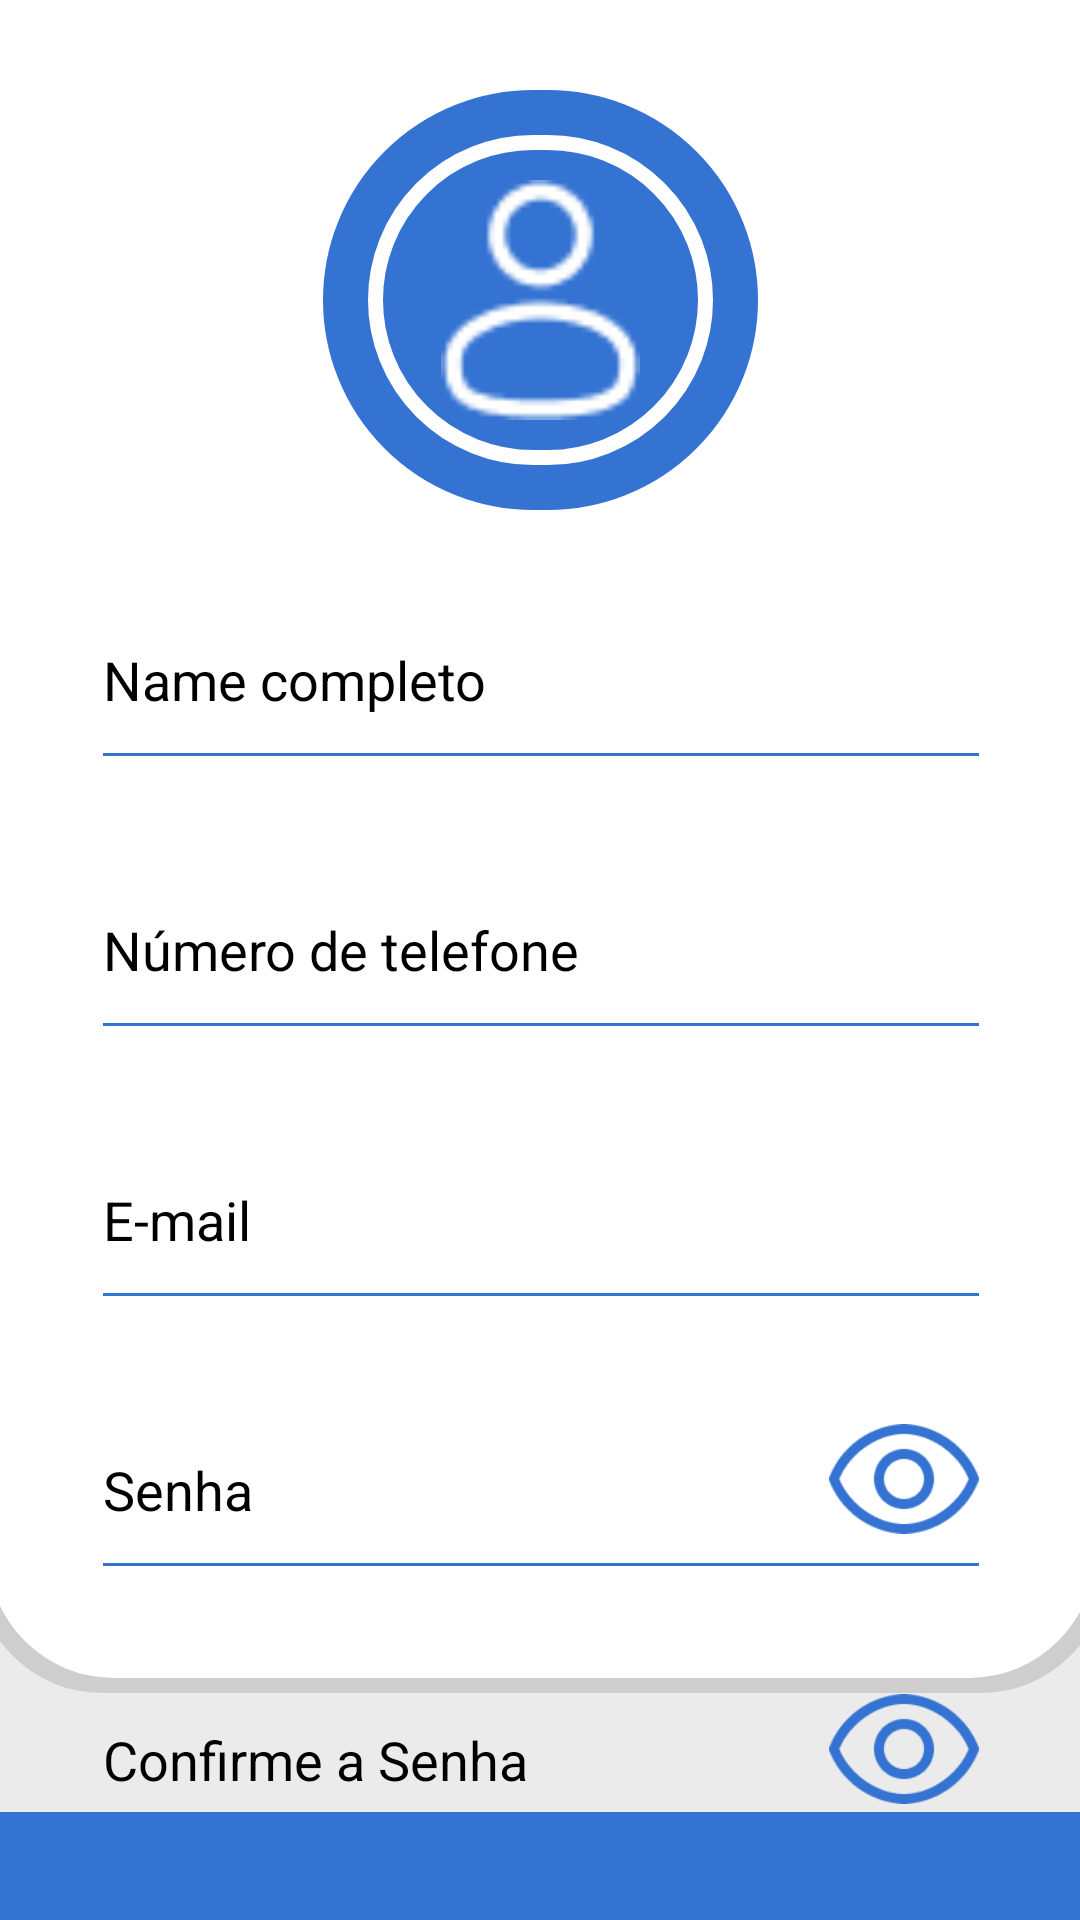

Android layout source for this screen:
<!-- AndroidManifest.xml: application theme Theme.Mudafacil -->
<!-- res/layout/editar_perfil.xml -->
<?xml version="1.0" encoding="utf-8"?>
<androidx.constraintlayout.widget.ConstraintLayout xmlns:android="http://schemas.android.com/apk/res/android"
    xmlns:app="http://schemas.android.com/apk/res-auto"
    xmlns:tools="http://schemas.android.com/tools"
    android:id="@+id/main"
    android:layout_width="match_parent"
    android:layout_height="match_parent"
    android:background="#EBEBEB">

    <View
        android:id="@+id/menu"
        android:layout_width="377dp"
        android:layout_height="750dp"

        android:layout_marginBottom="40dp"
        android:background="@drawable/sombra"
        app:layout_constraintBottom_toTopOf="@+id/view"
        app:layout_constraintEnd_toEndOf="parent"
        app:layout_constraintStart_toStartOf="parent"
        tools:ignore="MissingConstraints" />

    <View
        android:id="@+id/view"
        android:layout_width="416dp"
        android:layout_height="36dp"
        android:background="@drawable/cabecalhobaixo"
        app:layout_constraintBottom_toBottomOf="parent"
        app:layout_constraintEnd_toEndOf="parent"
        app:layout_constraintStart_toStartOf="parent"
        tools:ignore="MissingConstraints" />

    <Button
        android:id="@+id/editar"
        android:layout_width="196dp"
        android:layout_height="48dp"
        android:layout_marginTop="32dp"
        android:backgroundTint="#3473D2"
        android:text="Editar Perfil"
        android:textColor="@color/white"
        android:textColorHint="@color/white"
        android:textSize="18dp"
        app:layout_constraintEnd_toEndOf="@+id/menu"
        app:layout_constraintStart_toStartOf="@+id/menu"
        app:layout_constraintTop_toBottomOf="@+id/deletar"
        tools:ignore="MissingConstraints" />

    <View
        android:id="@+id/borda_perfil"
        android:layout_width="145dp"
        android:layout_height="140dp"
        android:layout_marginTop="30dp"
        android:background="@drawable/bola"
        app:layout_constraintEnd_toEndOf="@+id/menu"
        app:layout_constraintStart_toStartOf="@+id/menu"
        app:layout_constraintTop_toTopOf="parent"
        tools:ignore="MissingConstraints" />

    <ImageView
        android:id="@+id/voltar"
        android:layout_width="63dp"
        android:layout_height="50dp"
        android:layout_marginStart="22dp"
        android:layout_marginTop="22dp"
        app:layout_constraintStart_toStartOf="@+id/menu"
        app:layout_constraintTop_toTopOf="@+id/menu"
        app:srcCompat="@drawable/voltar" />

    <View
        android:id="@+id/view5"
        android:layout_width="115dp"
        android:layout_height="110dp"
        android:background="@drawable/perfilbranco"
        app:layout_constraintBottom_toBottomOf="@+id/borda_perfil"
        app:layout_constraintEnd_toEndOf="@+id/borda_perfil"
        app:layout_constraintStart_toStartOf="@+id/borda_perfil"
        app:layout_constraintTop_toTopOf="@+id/borda_perfil" />

    <ImageView
        android:id="@+id/imageView2"
        android:layout_width="85dp"
        android:layout_height="80dp"
        app:layout_constraintBottom_toBottomOf="@+id/view5"
        app:layout_constraintEnd_toEndOf="@+id/view5"
        app:layout_constraintStart_toStartOf="@+id/view5"
        app:layout_constraintTop_toTopOf="@+id/view5"
        app:srcCompat="@drawable/perfil_branco" />

    <EditText
        android:id="@+id/Nome"
        android:layout_width="300dp"
        android:layout_height="70dp"
        android:layout_marginTop="20dp"
        android:backgroundTint="@color/azul"
        android:ems="10"
        android:hint="Name completo"
        android:inputType="text"
        android:textColor="@color/black"
        android:textColorHint="@color/black"
        app:layout_constraintEnd_toEndOf="@+id/menu"
        app:layout_constraintStart_toStartOf="@+id/menu"
        app:layout_constraintTop_toBottomOf="@+id/borda_perfil" />

    <EditText
        android:id="@+id/telefone"
        android:layout_width="300dp"
        android:layout_height="70dp"
        android:layout_marginTop="20dp"
        android:backgroundTint="@color/azul"
        android:ems="10"
        android:hint="Número de telefone"
        android:inputType="text"
        android:textColor="@color/black"
        android:textColorHint="@color/black"
        app:layout_constraintEnd_toEndOf="@+id/menu"
        app:layout_constraintHorizontal_bias="0.502"
        app:layout_constraintStart_toStartOf="@+id/menu"
        app:layout_constraintTop_toBottomOf="@+id/Nome" />

    <EditText
        android:id="@+id/email"
        android:layout_width="300dp"
        android:layout_height="70dp"
        android:layout_marginTop="20dp"
        android:backgroundTint="@color/azul"
        android:ems="10"
        android:hint="E-mail"
        android:inputType="text"
        android:textColor="@color/black"
        android:textColorHint="@color/black"
        app:layout_constraintEnd_toEndOf="@+id/menu"
        app:layout_constraintStart_toStartOf="@+id/menu"
        app:layout_constraintTop_toBottomOf="@+id/telefone" />

    <EditText
        android:id="@+id/senha"
        android:layout_width="300dp"
        android:layout_height="70dp"
        android:layout_marginTop="20dp"
        android:backgroundTint="@color/azul"
        android:ems="10"
        android:hint="Senha"
        android:inputType="textPassword"
        android:textColor="@color/black"
        android:textColorHint="@color/black"
        app:layout_constraintEnd_toEndOf="@+id/menu"
        app:layout_constraintStart_toStartOf="@+id/menu"
        app:layout_constraintTop_toBottomOf="@+id/email" />

    <ImageView
        android:id="@+id/olho1"
        android:layout_width="50dp"
        android:layout_height="42dp"
        android:layout_marginTop="12dp"
        android:layout_marginEnd="4dp"
        app:layout_constraintEnd_toEndOf="@+id/senha"
        app:layout_constraintTop_toTopOf="@+id/senha"
        app:srcCompat="@drawable/visualizar_senha" />

    <EditText
        android:id="@+id/comfirmarsenha"
        android:layout_width="300dp"
        android:layout_height="70dp"
        android:layout_marginTop="20dp"
        android:backgroundTint="@color/azul"
        android:ems="10"
        android:hint="Confirme a Senha"
        android:inputType="textPassword"

        android:textColor="@color/black"
        android:textColorHint="@color/black"
        app:layout_constraintEnd_toEndOf="@+id/menu"
        app:layout_constraintStart_toStartOf="@+id/menu"
        app:layout_constraintTop_toBottomOf="@+id/senha" />

    <ImageView
        android:id="@+id/olho2"
        android:layout_width="50dp"
        android:layout_height="42dp"
        android:layout_marginTop="12dp"
        android:layout_marginEnd="4dp"
        app:layout_constraintEnd_toEndOf="@+id/comfirmarsenha"
        app:layout_constraintTop_toTopOf="@+id/comfirmarsenha"
        app:srcCompat="@drawable/visualizar_senha" />

    <TextView
        android:id="@+id/deletar"
        android:layout_width="196dp"
        android:layout_height="45dp"
        android:textSize="18sp"
        android:textColor="#DD5034"
        android:gravity="center"
        android:layout_marginTop="35dp"
        android:text="Deletar Perfil"
        android:background="@drawable/delete"
        app:layout_constraintEnd_toEndOf="@+id/menu"
        app:layout_constraintStart_toStartOf="@+id/menu"
        app:layout_constraintTop_toBottomOf="@+id/comfirmarsenha"/>


</androidx.constraintlayout.widget.ConstraintLayout>
<!-- resources referenced by this layout -->
<resources>
  <color name="azul">#3473D2</color>
  <color name="black">#FF000000</color>
  <color name="white">#FFFFFFFF</color>
  <!-- drawable bola (drawable) -->
  <?xml version="1.0" encoding="utf-8"?>
  <shape xmlns:android="http://schemas.android.com/apk/res/android"
      android:shape="rectangle">
      <corners android:radius="22000000dp" /> 
      
      <stroke
          android:width="5dp" android:color="#3473D2" >
  
      </stroke>
      
      
      <solid android:color="@color/azul" />
  </shape>
  <!-- drawable cabecalhobaixo (drawable) -->
  <?xml version="1.0" encoding="utf-8"?>
  <shape xmlns:android="http://schemas.android.com/apk/res/android"
      android:shape="rectangle">
      <corners android:topLeftRadius="25dp" android:topRightRadius="20dp" /> 
      <solid android:color="#3473D2" /> 
  </shape>
  <!-- drawable delete (drawable) -->
  <shape xmlns:android="http://schemas.android.com/apk/res/android" android:shape="rectangle">
      <solid android:color="#FFFFFF" />
      <stroke android:width="3dp" android:color="#DD5034" />
      <corners android:radius="160dp" />
  </shape>
  <!-- drawable perfil_branco: png bitmap (drawable, 773 bytes) -->
  <!-- drawable perfilbranco (drawable) -->
  <?xml version="1.0" encoding="utf-8"?>
  <shape xmlns:android="http://schemas.android.com/apk/res/android"
      android:shape="rectangle">
      <corners android:radius="22000000dp" /> 
      
      <stroke
          android:width="5dp" android:color="@color/white" >
  
      </stroke>
      
      
      <solid android:color="@android:color/transparent" />
  </shape>
  <!-- drawable sombra (drawable) -->
  <?xml version="1.0" encoding="utf-8"?>
  <layer-list xmlns:android="http://schemas.android.com/apk/res/android">
      
      <item>
          <shape android:shape="rectangle">
              <solid android:color="#88B6B6B6" /> 
              <corners android:radius="42dp" /> 
  
          </shape>
      </item>
      
      <item
          android:left="4dp"
          android:right="4dp"
          android:top="4dp"
          android:bottom="5dp">
      <shape android:shape="rectangle">
          <solid android:color="@color/white" />
          <corners android:radius="42dp" />
      </shape>
      </item>
      </layer-list>
  <!-- drawable visualizar_senha: png bitmap (drawable, 3331 bytes) -->
  <!-- drawable voltar: png bitmap (drawable, 10583 bytes) -->
  <style name="Theme.Mudafacil" parent="Base.Theme.Mudafacil" />
  <style name="Base.Theme.Mudafacil" parent="Theme.Material3.DayNight.NoActionBar">
          
          
      </style>
</resources>
